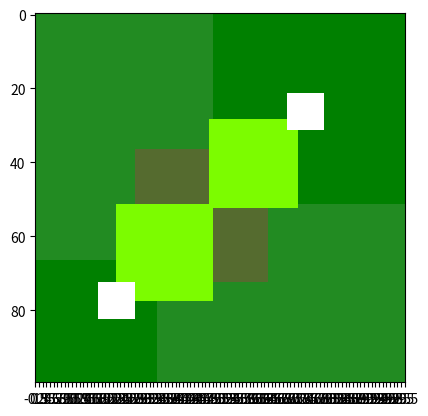

This chart was generated by the following Python code: (Note: this script raises an exception after producing the figure.)
# -*- coding: utf-8 -*-
"""
Created on Wed Apr 15 10:46:10 2020

@author: Sai V. Mudumba
"""

# IMPORT THESE PYTHON PACKAGES
import matplotlib.pyplot as plt
from matplotlib import colors
import numpy as np
import random

class LandGeneration():
    '''
    LandGeneration Class creates Land Object by plotting cells of different colors, representing vegetations:
        1. Residential Areas are in White Squares [Value 5]
        2. Agricultural Lands are in Light Green Squares [Value 15]
        3. Forest Type 1 Areas are given in Green Squares [Value 25]
        4. Forest Type 2 Areas are given in Dark Olive Green [Value 35]
        5. Forest Type 3 Areas are given in Forest Green [Value 45]
    '''
    
    def __init__(self, LandSize):
        '''
        Instantiate attributes: LandSize is a list [row, col]
        '''
        self.ROW = LandSize[0]
        self.COL = LandSize[1]
        self.DATA = []
        self.GRID = []
        self.count_res = 0
        self.count_ag = 0
        self.count_ft1 = 0
        self.count_ft2 = 1
        
    def ResArea(self):
        row = self.ROW
        col = self.COL        
        # DEFINE THE SIZE OF THE RESIDENTIAL AREA FROM CENTER
        rand_per = random.randint(3,10)
        interval_row = int(row * rand_per/100)
        interval_col = int(col * rand_per/100)
        # RESIDENTIAL AREA
        if self.count_res % 2 == 0:
            rand1 = random.randint(10,30)
        else:
            rand1 = random.randint(70,90)
        row_res1 = int(row * rand1/100) # POSITION OF THE ROW CENTER
        col_res1 = int(col * (1-rand1/100)) # POSITION OF THE COLUMN CENTER
        city1_row= range(row_res1 - interval_row,row_res1 + interval_row) 
        city1_col = range(col_res1 - interval_col, col_res1 + interval_col)
        li = [city1_row, city1_col]
        self.count_res += 1
        return li
    
    def AgLand(self):
        row = self.ROW
        col = self.COL
        rand_per2 = random.randint(5,15)
        interval_row2 = int(row * rand_per2/100)
        interval_col2 = int(col * rand_per2/100)
        if self.count_ag % 2 == 0:
            rand3 = random.randint(30,45)
        else:
            rand3 = random.randint(45,60)
        row_res3 = int(row * rand3/100) 
        col_res3 = int(col * (1-rand3/100))
        ag1_row= range(row_res3 - interval_row2,row_res3 + interval_row2)
        ag1_col = range(col_res3 - interval_col2, col_res3 + interval_col2)
        li = [ag1_row, ag1_col]
        self.count_ag += 1
        return li
    
    def ForestLand(self):
        row = self.ROW
        col = self.COL
        rand_per3 = random.randint(15,40)
        interval_row3 = int(row * rand_per3/100)
        interval_col3 = int(col * rand_per3/100)
        if self.count_ft1 % 2 == 0:
            rand4 = random.randint(5,45)
            row_res4 = int(row * rand4/100) 
            col_res4 = int(col * (1-rand4/100))
        else:
            rand4 = random.randint(65,95)
            row_res4 = int(row * rand4/100) 
            col_res4 = int(col * (1-rand4/100))
        
        ft1_row= range(row_res4 - interval_row3,row_res4 + interval_row3)
        ft1_col = range(col_res4 - interval_col3, col_res4 + interval_col3)
        li = [ft1_row, ft1_col]
        self.count_ft1 += 1
        return li
    
    
    def CreateLand(self, LI, typ):        
        self.DATA = []  # CLEAR THE DATA LIST SO THAT IT DOES NOT KEEP APPENDING TO ITSELF
        print("Size of " + str(typ) + ": " +  str(LI))
        Col = LI[0]
        Row = LI[1]
        
        data = self.DATA
        my_list = [45] * 100
        for r in range(self.ROW):
            row_ = []
            for c in range(self.COL):        
                if c in Col and r in Row and typ == "res":
                    row_.append(5)
                elif c in Col and r in Row and typ == "ag":
                    row_.append(15)
                elif c in Col and r in Row and typ == "1":
                    row_.append(25)
                elif c in Col and r in Row and typ == "2":
                    row_.append(35)
                else:
                    d = random.choice(my_list)
                    row_.append(d)
            data.append(row_)
        return data    
        
    def CombineLands(self, DAT):
        self.GRID = []
        t = 0
        for r in range(self.ROW):
            row_ = []
            for c in range(self.COL):
                temp = []
                for t in range(len(DAT)):
                    temp.append(DAT[t][r][c])
                min_ = min(temp)
                #min_ = min(DAT[t][r][c],DAT[t+1][r][c],DAT[t+2][r][c])
                row_.append(min_)
            self.GRID.append(row_)    
        return self.GRID
    
    def GraphLand(self, data):
        cmap = colors.ListedColormap(['white','lawngreen','green','#556B2F','#228B22'])
        bounds = [0,10,20,30,40,50]
        # ([0,20,30],2) = [0,20] is one color and [20,30] is another color?
        norm = colors.BoundaryNorm(bounds,cmap.N)
        fig, ax = plt.subplots()
        ax.imshow(data,cmap=cmap,norm=norm)
        #ax.grid(which='major', axis='both', linestyle='-', color='k', linewidth=1)
        ax.set_xticks(np.arange(-.5, len(data[1]), 1), " ")
        #ax.get_xaxis().set_visible(False)
        ax.set_yticks(np.arange(-.5, len(data), 1)," ")
        #ax.get_yaxis().set_visible(False)
        plt.show()


# GENERATE LAND BOUNDARIES        
Land1 = LandGeneration([100,100])
# GENERATE RESIDENTIAL SIZE
Res1 = Land1.ResArea()
Res2 = Land1.ResArea()
# GENERATE AGRICULTURAL SIZE
Ag1 = Land1.AgLand()
Ag2 = Land1.AgLand()
# GENERATE TYPE 1 FOREST SIZE
Ft11 = Land1.ForestLand() 
Ft12 = Land1.ForestLand()
# GENERATE TYPE 2 FOREST SIZE
Ft21 = Land1.ForestLand()
Ft22 = Land1.ForestLand()
# CREATE THE LANDS 
C1 = Land1.CreateLand(Res1,"res")
C2 = Land1.CreateLand(Res2,"res")
C3 = Land1.CreateLand(Ag1,"ag")
C4 = Land1.CreateLand(Ag2,"ag")
C5 = Land1.CreateLand(Ft11, "1")
C6 = Land1.CreateLand(Ft12, "1")
C7 = Land1.CreateLand(Ft21, "2")
C8 = Land1.CreateLand(Ft22, "2")
# COMBINE THE LANDS INTO ONE ARRAY
AA = Land1.CombineLands([C1, C2, C3, C4, C5, C6, C7, C8])
# GRAPH THE TOTAL LAND
Land1.GraphLand(AA)
